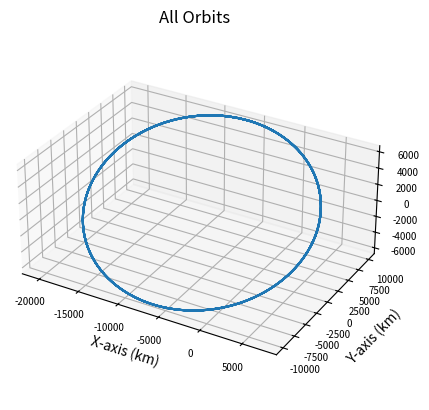

Generate this figure with matplotlib:
import numpy as np
import matplotlib.pyplot as plt
from scipy.integrate import solve_ivp

def main():
    # Main function
    print("Starting Main Function")
    initial_position = np.array([7000,0,0])

    initial_velocity = np.array([0, 7.72, 5])
    integration_time = 24*60*60
    integration_steps = 1000                                                                   

    trajectory, times = keplerian_propagator(initial_position, initial_velocity, integration_time, integration_steps)

    # Plot it
    fig = plt.figure()
    # Define axes in that figure
    ax = plt.axes(projection='3d',computed_zorder=False)
    # Plot x, y, z
    ax.plot(trajectory[0],trajectory[1],trajectory[2],zorder=5)
    plt.title("All Orbits")
    ax.set_xlabel("X-axis (km)")
    ax.set_ylabel("Y-axis (km)")
    ax.set_zlabel("Z-axis (km)")
    ax.xaxis.set_tick_params(labelsize=7)
    ax.yaxis.set_tick_params(labelsize=7)
    ax.zaxis.set_tick_params(labelsize=7)
    ax.set_aspect('equal', adjustable='box')
    plt.show()

def keplerian_propagator(init_r, init_v, tof, steps):
    """
    Function to propagate a given orbit
    """
    # Time vector
    tspan = [0, tof]
    # Array of time values
    tof_array = np.linspace(0,tof, num=steps)
    init_state = np.concatenate((init_r,init_v))
    # Do the integration
    sol = solve_ivp(fun = lambda t,x:keplerian_eoms(t,x), t_span=tspan, y0=init_state, method="DOP853", t_eval=tof_array, rtol = 1e-12, atol = 1e-12)

    # Return everything
    return sol.y, sol.t


def keplerian_eoms(t, state):
    """
    Equation of motion for 2body orbits
    """
    earth_nu = 398600.441500000
    # Extract values from init
    x, y, z, vx, vy, vz = state
    r_dot = np.array([vx, vy, vz])
    
    # Define r
    r = np.linalg.norm([x, y, z])
    # Solve for the acceleration
    ax = - (earth_nu/r**3) * x
    ay = - (earth_nu/r**3) * y
    az = - (earth_nu/r**3) * z

    v_dot = np.array([ax, ay, az])

    dx = np.append(r_dot, v_dot)

    return dx


if __name__ == '__main__':
    main()